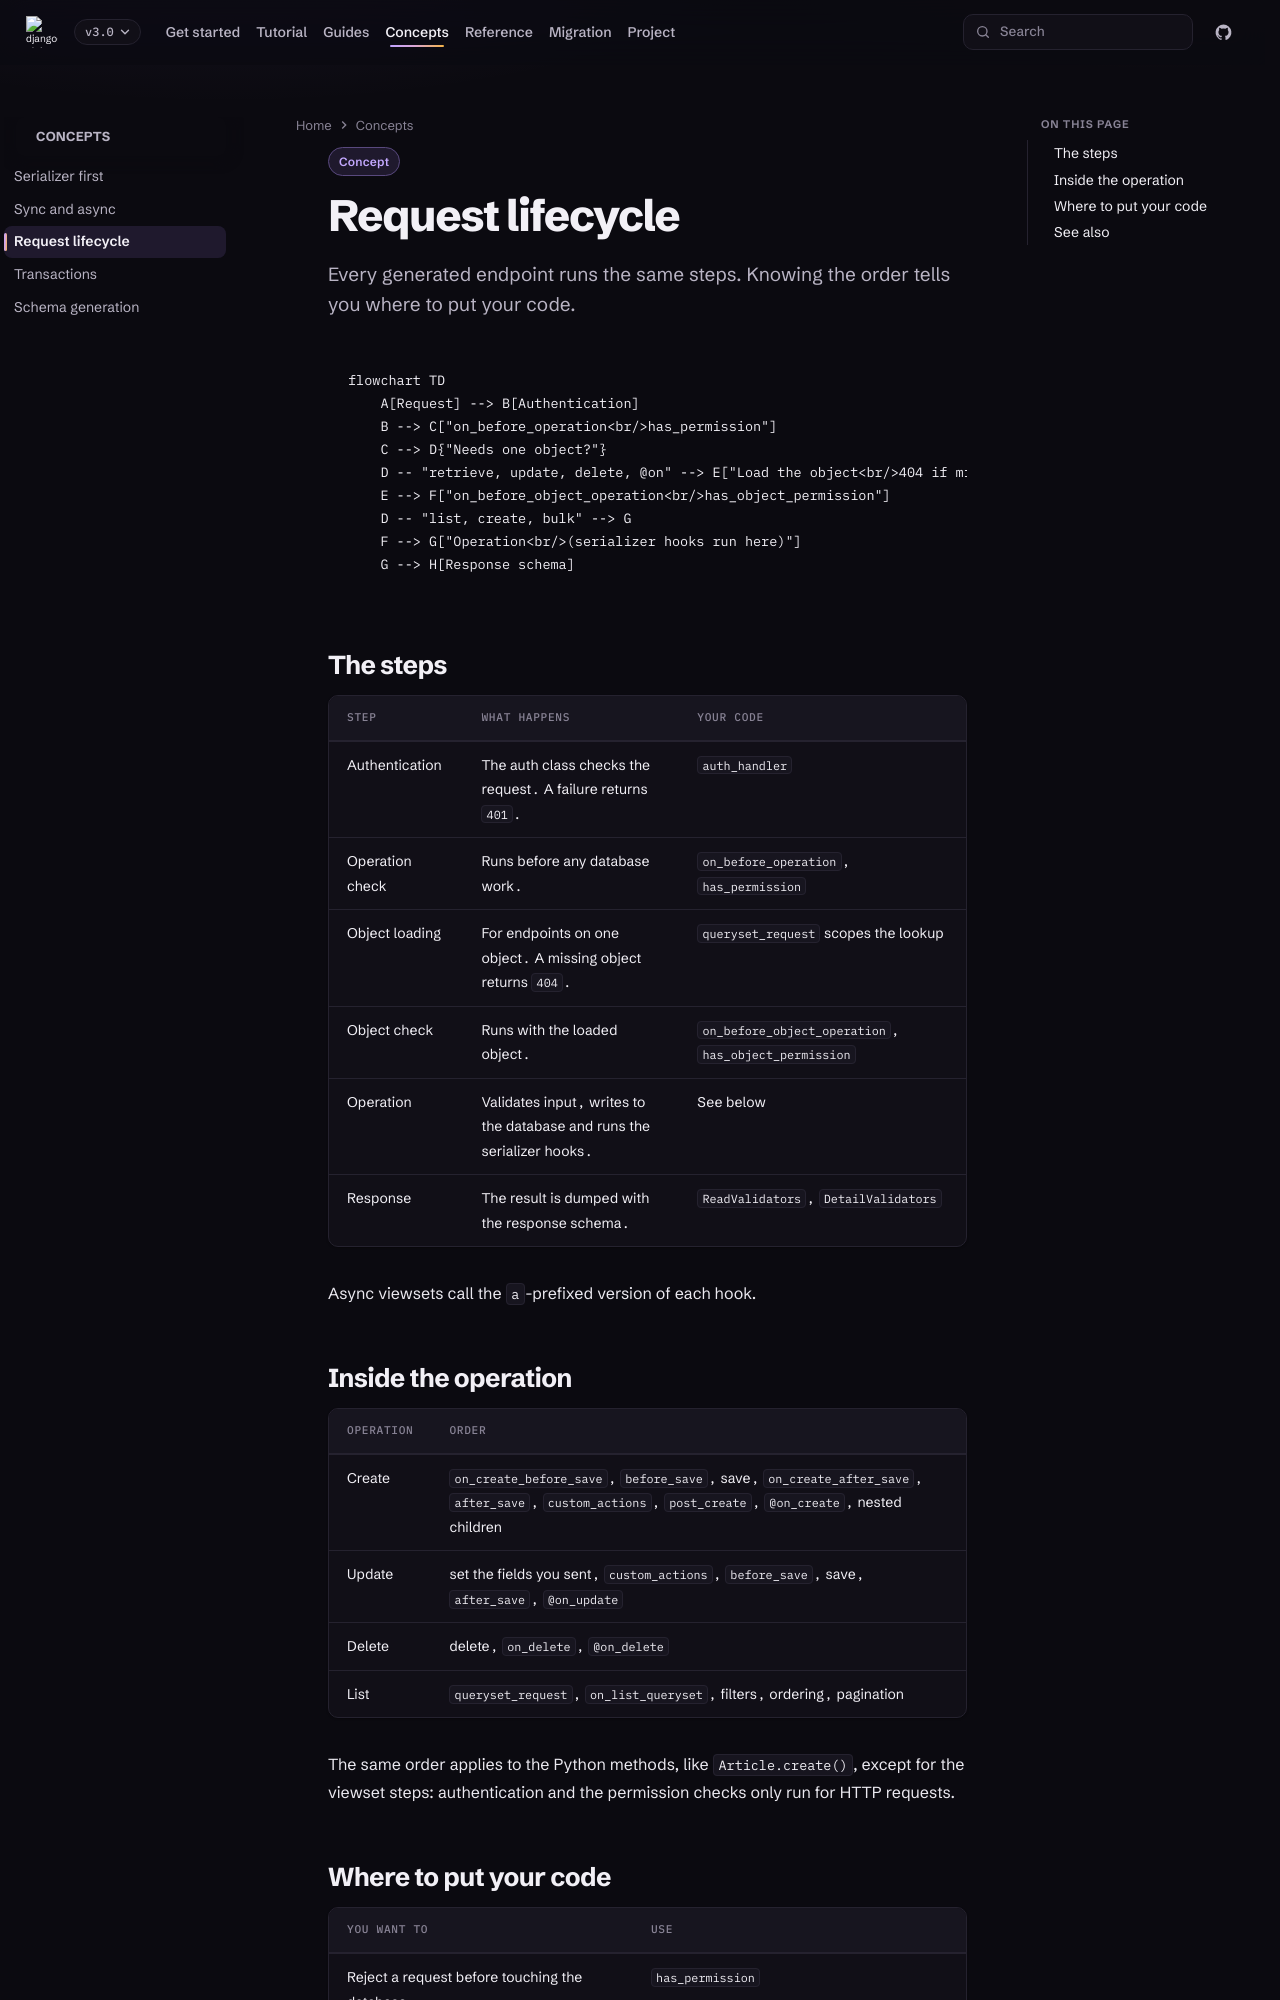

repository: caspel26/django-ninja-aio-crud · page: 3.0/concepts/lifecycle/index.html · generator: mkdocs

---
type: concept
title: Request lifecycle
description: What runs, and in which order, when a request reaches a generated endpoint.
---

# Request lifecycle

Every generated endpoint runs the same steps. Knowing the order tells you
where to put your code.

```mermaid
flowchart TD
    A[Request] --> B[Authentication]
    B --> C["on_before_operation<br/>has_permission"]
    C --> D{"Needs one object?"}
    D -- "retrieve, update, delete, @on" --> E["Load the object<br/>404 if missing"]
    E --> F["on_before_object_operation<br/>has_object_permission"]
    D -- "list, create, bulk" --> G
    F --> G["Operation<br/>(serializer hooks run here)"]
    G --> H[Response schema]
```

## The steps

| Step | What happens | Your code |
| --- | --- | --- |
| Authentication | The auth class checks the request. A failure returns `401`. | `auth_handler` |
| Operation check | Runs before any database work. | `on_before_operation`, `has_permission` |
| Object loading | For endpoints on one object. A missing object returns `404`. | `queryset_request` scopes the lookup |
| Object check | Runs with the loaded object. | `on_before_object_operation`, `has_object_permission` |
| Operation | Validates input, writes to the database and runs the serializer hooks. | See below |
| Response | The result is dumped with the response schema. | `ReadValidators`, `DetailValidators` |

Async viewsets call the `a`-prefixed version of each hook.
